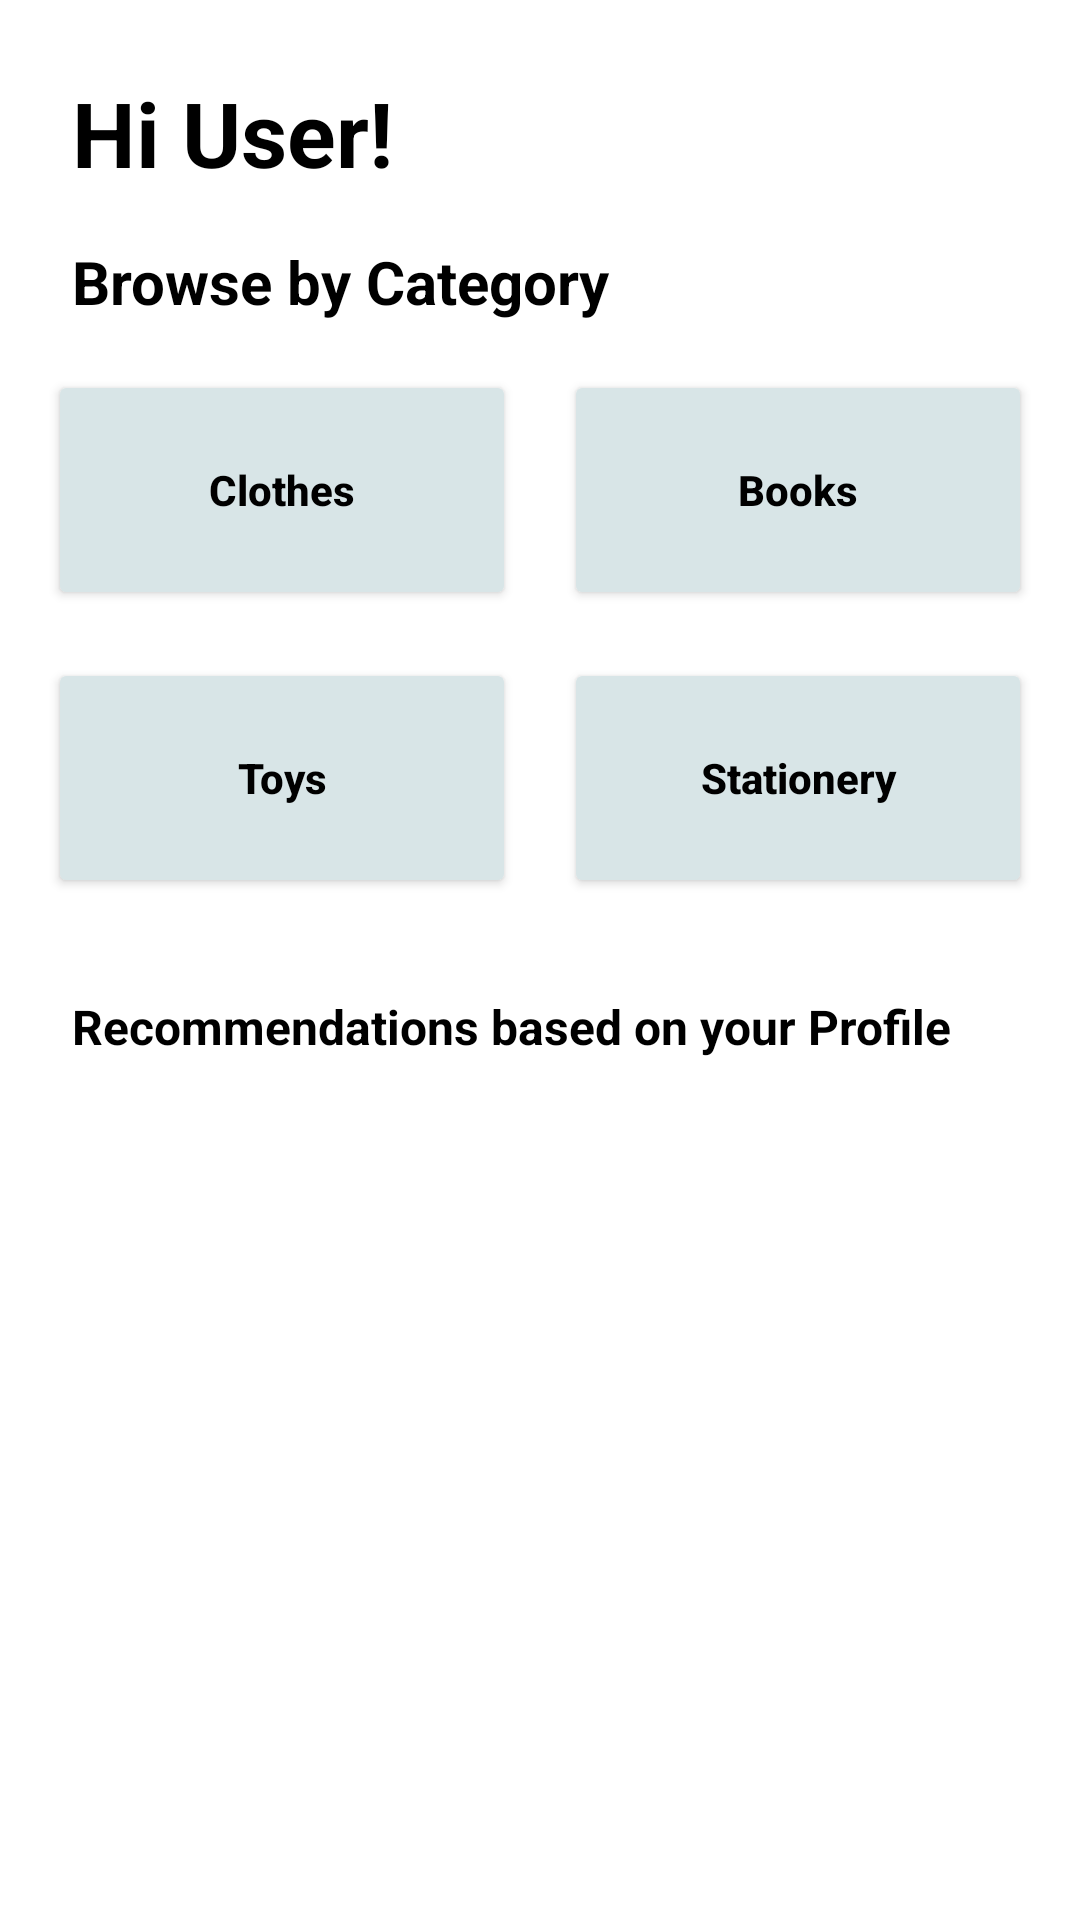

Reconstruct the res/layout file that produces this screen, plus the resources it refers to.
<!-- AndroidManifest.xml: application theme Theme.Donation_drive_app -->
<!-- res/layout/fragment_user_home.xml -->
<?xml version="1.0" encoding="utf-8"?>
<androidx.constraintlayout.widget.ConstraintLayout xmlns:android="http://schemas.android.com/apk/res/android"
    xmlns:app="http://schemas.android.com/apk/res-auto"
    xmlns:tools="http://schemas.android.com/tools"
    android:layout_width="match_parent"
    android:layout_height="match_parent"
    tools:context=".ui.userhome.UserHomeFragment">

    <TextView
        android:id="@+id/text_title"
        android:layout_width="match_parent"
        android:layout_height="wrap_content"
        android:layout_marginStart="24dp"
        android:layout_marginTop="24dp"
        android:text="Hi User!"
        android:textColor="@color/black"
        android:textSize="30sp"
        android:textStyle="bold"
        app:layout_constraintStart_toStartOf="parent"
        app:layout_constraintTop_toTopOf="parent" />
    
    <TextView
        android:id="@+id/text_browse_category"
        android:layout_width="match_parent"
        android:layout_height="wrap_content"
        android:layout_marginTop="16dp"
        android:layout_marginStart="24dp"
        android:text="Browse by Category"
        android:textColor="@color/black"
        android:textSize="20sp"
        android:textStyle="bold"
        app:layout_constraintStart_toStartOf="parent"
        app:layout_constraintTop_toBottomOf="@id/text_title" />

    
    <GridLayout
        android:id="@+id/category_grid"
        android:layout_width="0dp"
        android:layout_height="wrap_content"
        android:padding="8dp"
        android:columnCount="2"
        android:rowCount="2"
        android:alignmentMode="alignMargins"
        app:layout_constraintTop_toBottomOf="@id/text_browse_category"
        app:layout_constraintStart_toStartOf="parent"
        app:layout_constraintEnd_toEndOf="parent">

        
        <Button
            android:id="@+id/button_clothes"
            android:layout_width="0dp"
            android:layout_height="80dp"
            android:layout_margin="8dp"
            android:layout_rowWeight="1"
            android:layout_columnWeight="1"
            android:text="Clothes"
            android:textStyle="bold"
            android:backgroundTint="#D8E5E7"
            android:textColor="#000000"
            android:textAllCaps="false" />

        
        <Button
            android:id="@+id/button_books"
            android:layout_width="0dp"
            android:layout_height="80dp"
            android:layout_margin="8dp"
            android:layout_rowWeight="1"
            android:layout_columnWeight="1"
            android:text="Books"
            android:textStyle="bold"
            android:backgroundTint="#D8E5E7"
            android:textColor="#000000"
            android:textAllCaps="false" />

        
        <Button
            android:id="@+id/button_toys"
            android:layout_width="0dp"
            android:layout_height="80dp"
            android:layout_margin="8dp"
            android:layout_rowWeight="1"
            android:layout_columnWeight="1"
            android:text="Toys"
            android:textStyle="bold"
            android:backgroundTint="#D8E5E7"
            android:textColor="#000000"
            android:textAllCaps="false" />

        
        <Button
            android:id="@+id/button_stationery"
            android:layout_width="0dp"
            android:layout_height="80dp"
            android:layout_margin="8dp"
            android:layout_rowWeight="1"
            android:layout_columnWeight="1"
            android:text="Stationery"
            android:textStyle="bold"
            android:backgroundTint="#D8E5E7"
            android:textColor="#000000"
            android:textAllCaps="false" />
    </GridLayout>

    <TextView
        android:id="@+id/text_recommendations"
        android:layout_width="match_parent"
        android:layout_height="wrap_content"
        android:layout_marginTop="16dp"
        android:layout_marginStart="24dp"
        android:text="Recommendations based on your Profile"
        android:textColor="@color/black"
        android:textSize="16dp"
        android:textStyle="bold"
        app:layout_constraintStart_toStartOf="parent"
        app:layout_constraintTop_toBottomOf="@id/category_grid" />

    <androidx.recyclerview.widget.RecyclerView
        android:id="@+id/clothesRecyclerViewItems"
        android:layout_width="0dp"
        android:layout_height="wrap_content"
        app:layout_constraintTop_toBottomOf="@id/text_recommendations"
        app:layout_constraintStart_toStartOf="parent"
        app:layout_constraintEnd_toEndOf="parent"
        android:padding="0dp"
        android:layout_marginTop="16dp"
        android:layout_marginBottom="4dp"/>

</androidx.constraintlayout.widget.ConstraintLayout>
<!-- resources referenced by this layout -->
<resources>
  <style name="Theme.Donation_drive_app" parent="Theme.MaterialComponents.DayNight.NoActionBar">
          
          <item name="colorPrimary">@color/teal_700</item>
          <item name="colorPrimaryVariant">@color/teal_700</item>
          <item name="colorOnPrimary">@color/white</item>
          
          <item name="colorSecondary">@color/teal_200</item>
          <item name="colorSecondaryVariant">@color/teal_700</item>
          <item name="colorOnSecondary">@color/black</item>
          
          <item name="android:statusBarColor">@color/teal_700</item>
          
      </style>
  <!-- not gathered from this repository: default colours our renderer supplied (Android Studio template values) -->
  <color name="teal_200">#FF03DAC5</color>
  <color name="teal_700">#FF018786</color>
  <color name="black">#FF000000</color>
  <color name="white">#FFFFFFFF</color>
</resources>
